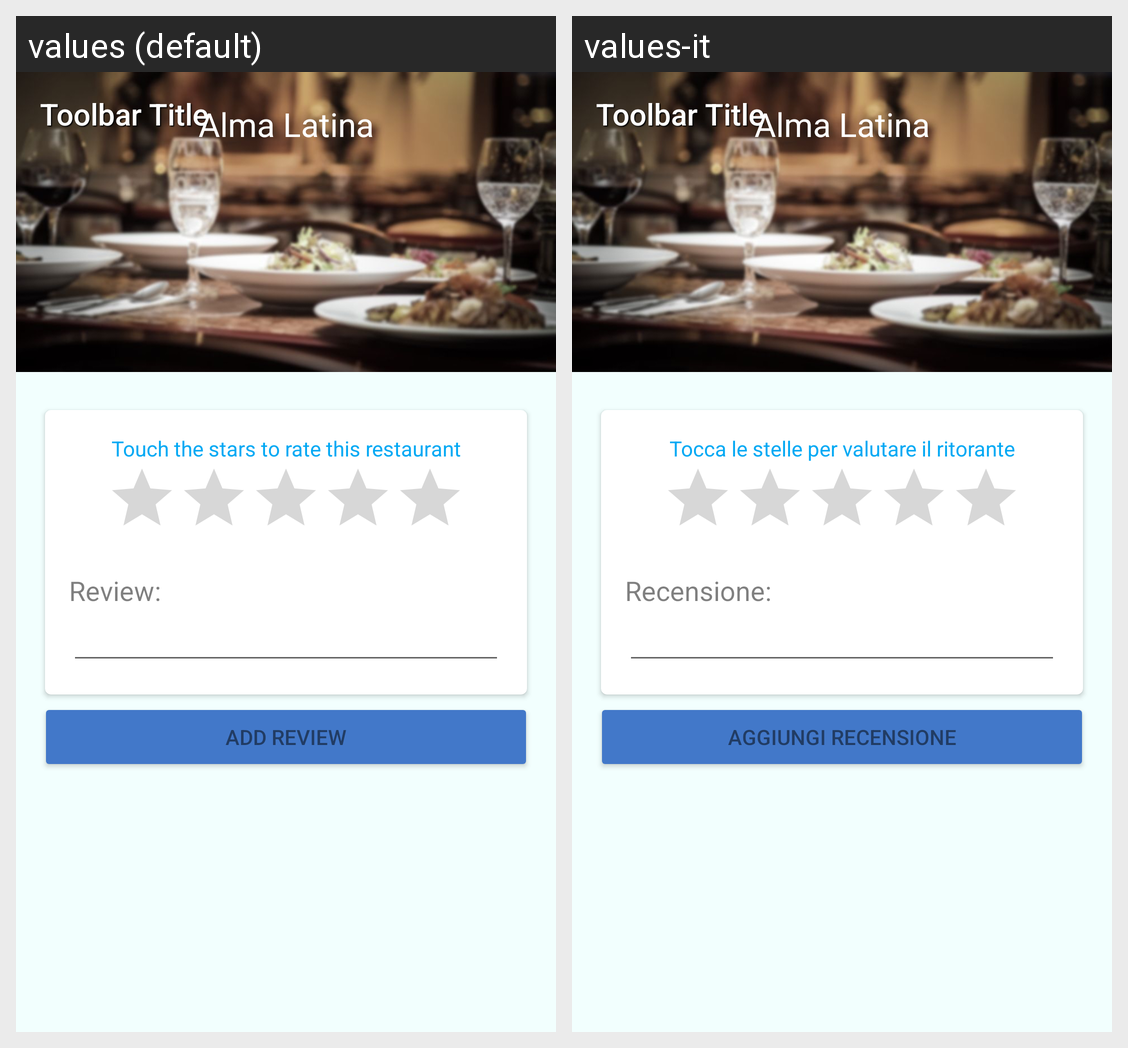

The same Android screen rendered under two of its app's locales, left to right. List the strings drawn on it with the default value and each locale's translation.
Android screen res/layout/activity_add_review.xml rendered under 2 locales, left to right: values (default), values-it. Device: Nexus 5 (rendered at 1080×1920; each locale shown at half size, 540×960, under a caption strip naming it); theme AppTheme.
Strings drawn on this screen, with the default value and each locale's value (text and hints the layout hard-codes, and strings that could not be matched under every locale, appear in the picture but are not listed):

click_stars
  values: Touch the stars to rate this restaurant
  values-it: Tocca le stelle per valutare il ritorante

review
  values: Review:
  values-it: Recensione:

add_review
  values: Add review
  values-it: Aggiungi recensione
